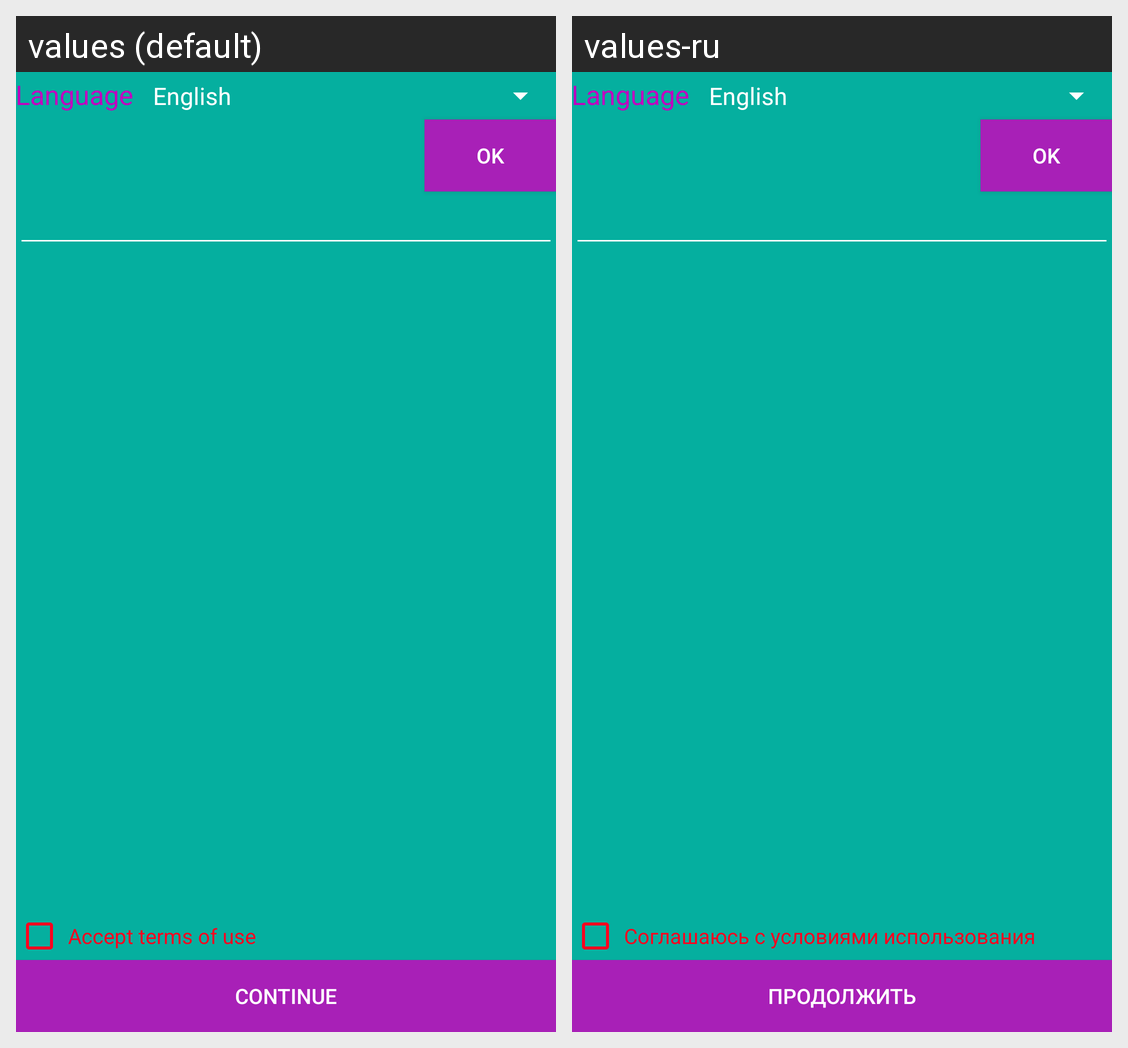

For this localized Android screen grid, give each drawn string resource with its value in every locale shown.
Android screen res/layout/activity_license.xml rendered under 2 locales, left to right: values (default), values-ru. Device: Nexus 5 (rendered at 1080×1920; each locale shown at half size, 540×960, under a caption strip naming it); theme OriginalTheme.
Strings drawn on this screen, with the default value and each locale's value (text and hints the layout hard-codes, and strings that could not be matched under every locale, appear in the picture but are not listed):

label_accept_tos
  values: Accept terms of use
  values-ru: Соглашаюсь с условиями использования

label_button_continue
  values: Continue
  values-ru: Продолжить
